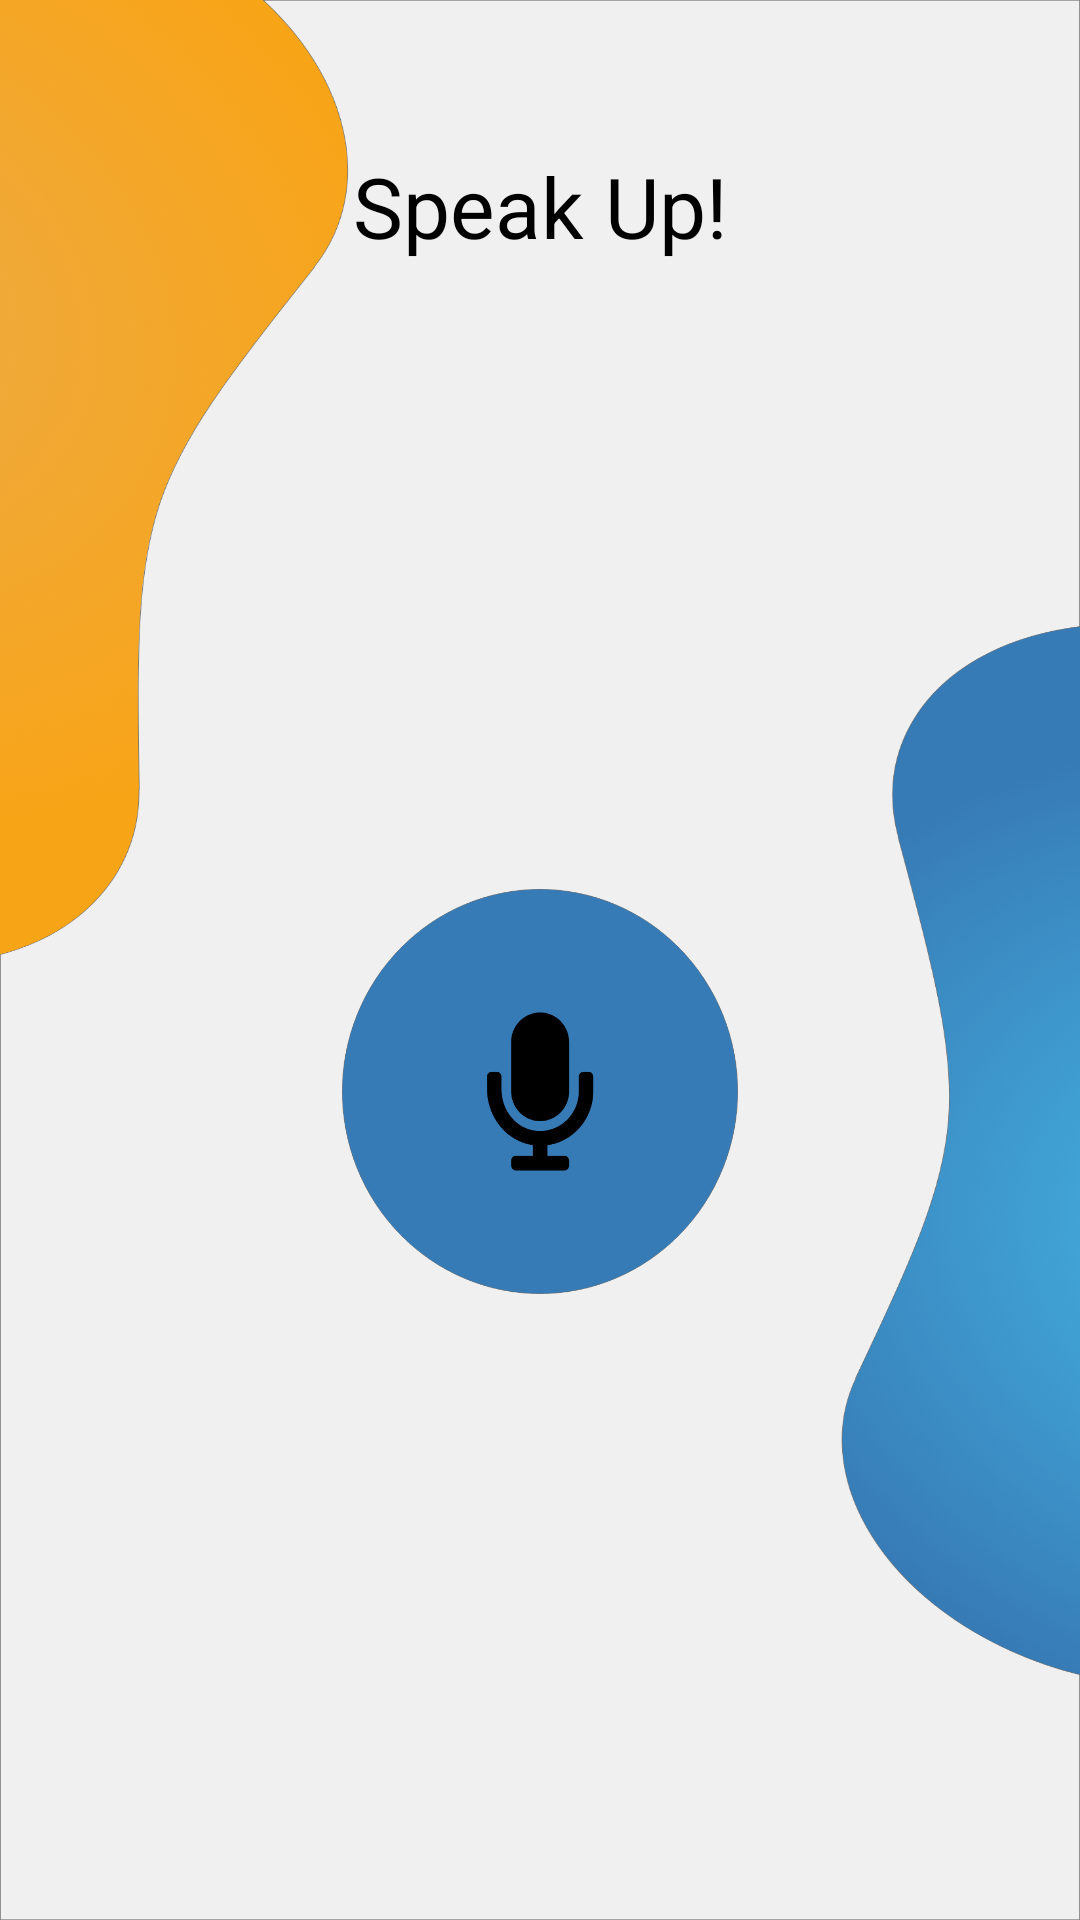

Reconstruct the res/layout file that produces this screen, plus the resources it refers to.
<!-- AndroidManifest.xml: application theme Theme.TranslateApp -->
<!-- res/layout/fragment_speak.xml -->
<?xml version="1.0" encoding="utf-8"?>
<FrameLayout xmlns:android="http://schemas.android.com/apk/res/android"
    xmlns:app="http://schemas.android.com/apk/res-auto"
    xmlns:tools="http://schemas.android.com/tools"
    android:layout_width="match_parent"
    android:layout_height="match_parent"
    tools:context=".fragment_speak">

    <androidx.constraintlayout.widget.ConstraintLayout
        android:layout_width="match_parent"
        android:layout_height="match_parent"
        android:background="@drawable/background">

        <TextView
            android:id="@+id/textView"
            android:layout_width="wrap_content"
            android:layout_height="wrap_content"
            android:layout_marginTop="50dp"
            android:text="Speak Up!"
            android:textColor="@color/black"
            android:textSize="28sp"
            app:layout_constraintBottom_toBottomOf="parent"
            app:layout_constraintEnd_toEndOf="parent"
            app:layout_constraintStart_toStartOf="parent"
            app:layout_constraintTop_toTopOf="parent"
            app:layout_constraintVertical_bias="0.0" />

        <Button
            android:id="@+id/speakBtn"
            android:layout_width="132dp"
            android:layout_height="135dp"
            android:background="@drawable/button_speak"
            android:text=""
            app:backgroundTint="@null"
            app:layout_constraintBottom_toBottomOf="parent"
            app:layout_constraintEnd_toEndOf="parent"
            app:layout_constraintStart_toStartOf="parent"
            app:layout_constraintTop_toBottomOf="@+id/textView" />

        <Spinner
            android:id="@+id/speakLang1"
            android:layout_width="116dp"
            android:layout_height="38dp"
            android:background="@drawable/rounded_corner"
            app:layout_constraintBottom_toBottomOf="@+id/speakBtn"
            app:layout_constraintEnd_toStartOf="@+id/speakBtn"
            app:layout_constraintHorizontal_bias="1.0"
            app:layout_constraintStart_toStartOf="parent"
            app:layout_constraintTop_toTopOf="@+id/speakBtn" />

        <Spinner
            android:id="@+id/speakLang2"
            android:layout_width="116dp"
            android:layout_height="38dp"
            android:background="@drawable/rounded_corner"
            app:layout_constraintBottom_toBottomOf="@+id/speakBtn"
            app:layout_constraintEnd_toEndOf="parent"
            app:layout_constraintHorizontal_bias="0.0"
            app:layout_constraintStart_toEndOf="@+id/speakBtn"
            app:layout_constraintTop_toTopOf="@+id/speakBtn" />

    </androidx.constraintlayout.widget.ConstraintLayout>
</FrameLayout>
<!-- resources referenced by this layout -->
<resources>
  <!-- drawable background: png bitmap (drawable-v24, 558574 bytes) -->
  <!-- drawable button_speak (drawable) -->
  <?xml version="1.0" encoding="utf-8"?>
  <selector xmlns:android="http://schemas.android.com/apk/res/android">
      <item android:state_pressed="false"
          android:drawable="@drawable/button_speak_default"/>
      <item android:state_pressed="true"
          android:drawable="@drawable/button_speak_pressed"/>
  
  </selector>
  <style name="Theme.TranslateApp" parent="Theme.MaterialComponents.DayNight.NoActionBar">
          
          <item name="colorPrimary">@color/purple_500</item>
          <item name="colorPrimaryVariant">@color/purple_700</item>
          <item name="colorOnPrimary">@color/white</item>
          
          <item name="colorSecondary">@color/teal_200</item>
          <item name="colorSecondaryVariant">@color/teal_700</item>
          <item name="colorOnSecondary">@color/black</item>
          
          <item name="android:statusBarColor" tools:targetApi="l">?attr/colorPrimaryVariant</item>
          
      </style>
  <!-- drawable button_speak_default (drawable) -->
  <?xml version="1.0" encoding="utf-8"?>
  <selector xmlns:android="http://schemas.android.com/apk/res/android">
      <item android:drawable="@drawable/button_speak_1"/>
  
  </selector>
  <!-- drawable button_speak_pressed (drawable) -->
  <?xml version="1.0" encoding="utf-8"?>
  <selector xmlns:android="http://schemas.android.com/apk/res/android">
      <item android:drawable="@drawable/button_speak_2"/>
  
  </selector>
  <!-- drawable button_speak_1: png bitmap (drawable-v24, 47372 bytes) -->
  <!-- drawable button_speak_2: png bitmap (drawable-v24, 48186 bytes) -->
  <!-- not gathered from this repository: default colours our renderer supplied (Android Studio template values) -->
  <color name="purple_500">#FF6200EE</color>
  <color name="purple_700">#FF3700B3</color>
  <color name="teal_200">#FF03DAC5</color>
  <color name="teal_700">#FF018786</color>
  <color name="black">#FF000000</color>
  <color name="white">#FFFFFFFF</color>
</resources>
